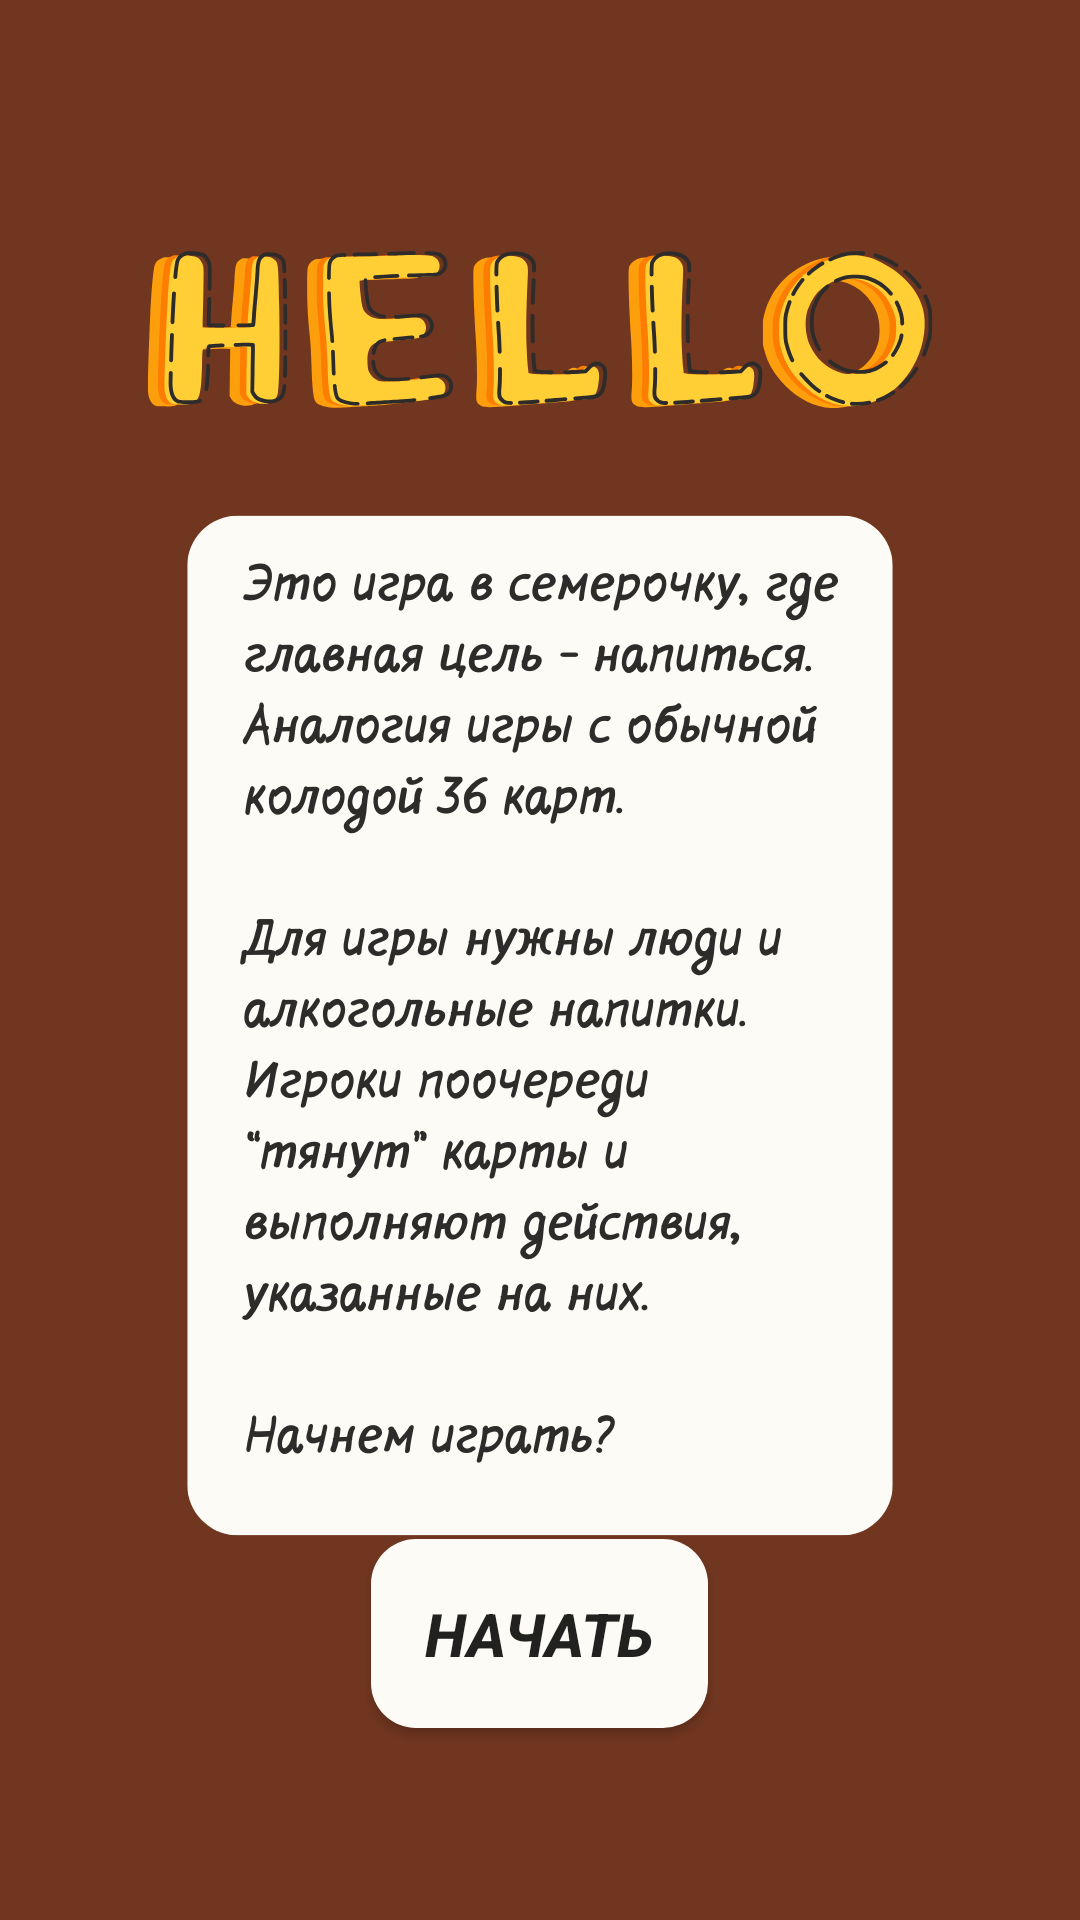

Here is an Android app screen rendered from its layout file. Give the layout XML and the strings, colors and styles it references.
<!-- AndroidManifest.xml: application theme Theme.Seven_Drink -->
<!-- res/layout/activity_start.xml -->
<?xml version="1.0" encoding="utf-8"?>
<RelativeLayout xmlns:android="http://schemas.android.com/apk/res/android"
    android:layout_width="match_parent"
    android:layout_height="match_parent"
    android:background="@drawable/start_background">

    <Button
        android:id="@+id/startButton"
        android:layout_width="wrap_content"
        android:layout_height="wrap_content"
        android:layout_alignParentBottom="true"
        android:layout_centerHorizontal="true"

        android:textSize="20sp"
        android:padding="18dp"

        android:layout_marginStart="123dp"
        android:layout_marginEnd="123dp"
        android:layout_marginBottom="64dp"

        android:background="@drawable/rounded_button"
        android:textStyle="bold|italic"

        android:onClick="onStartButtonClick"
        android:text="Начать" />

</RelativeLayout>
<!-- resources referenced by this layout -->
<resources>
  <!-- drawable rounded_button (drawable) -->
  <?xml version="1.0" encoding="utf-8"?>
  <shape xmlns:android="http://schemas.android.com/apk/res/android">
      <corners android:radius="15dp" /> 
      <solid
          android:textColor="@color/colorText"
          android:color="@color/white"/> 
  </shape>
  <!-- drawable start_background: png bitmap (drawable, 213125 bytes) -->
  <style name="Theme.Seven_Drink" parent="Theme.MaterialComponents.DayNight.DarkActionBar">
          
          <item name="colorPrimary">@color/purple_500</item>
          <item name="colorPrimaryVariant">@color/purple_700</item>
          <item name="colorOnPrimary">@color/white</item>
          
          <item name="colorSecondary">@color/teal_200</item>
          <item name="colorSecondaryVariant">@color/teal_700</item>
          <item name="colorOnSecondary">@color/black</item>
          
          <item name="android:statusBarColor">?attr/colorPrimaryVariant</item>
          
      </style>
  <color name="colorText">#2E2B2B</color>
  <color name="white">#FDFBF5</color>
  <color name="purple_500">#FFFFFFFF</color>
  <color name="purple_700">#FFFFFFFF</color>
  <color name="teal_200">#FF03DAC5</color>
  <color name="teal_700">#FF018786</color>
  <color name="black">#2E2B2B</color>
</resources>
